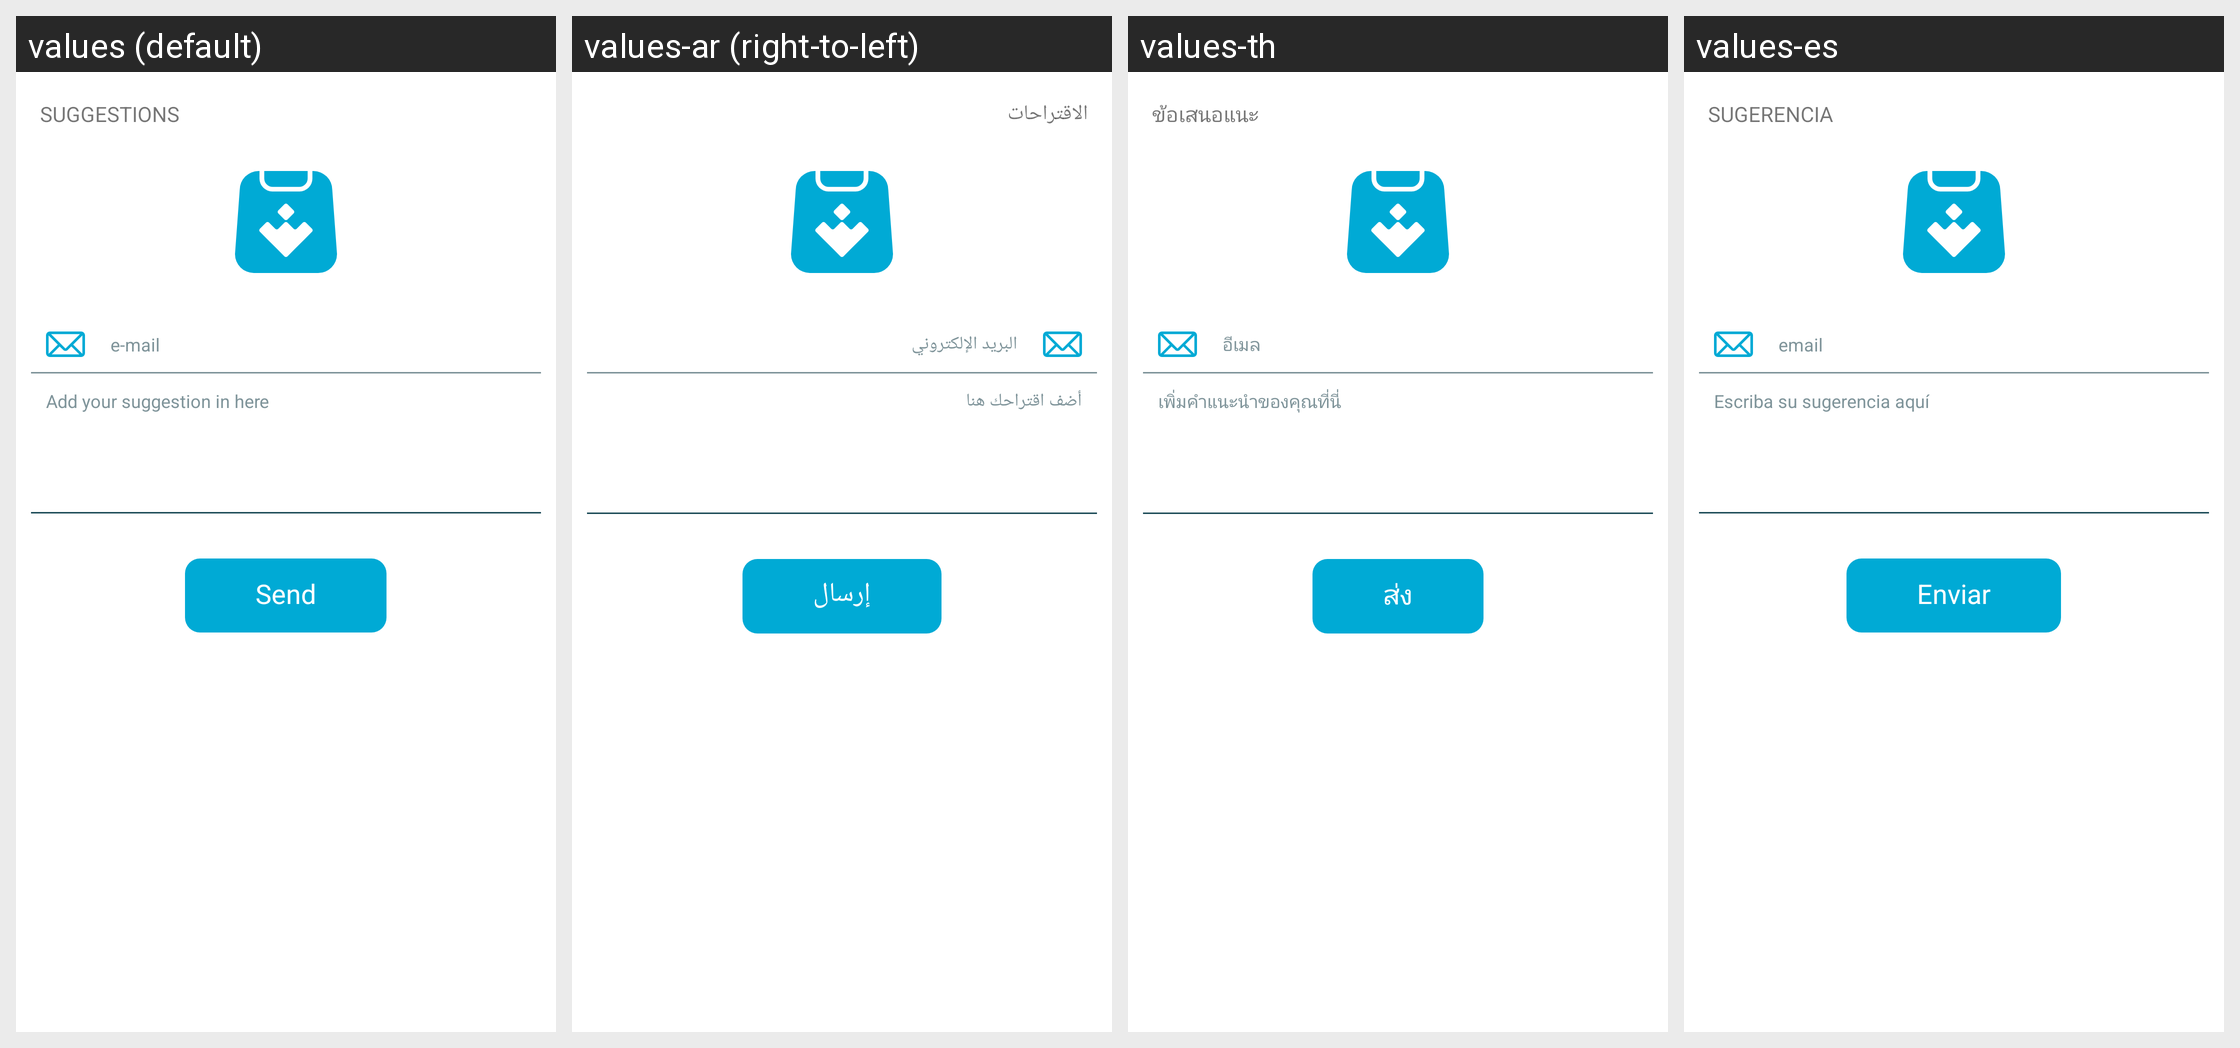

For this localized Android screen grid, give each drawn string resource with its value in every locale shown.
Android screen res/layout/suggestions.xml rendered under 4 locales, left to right: values (default), values-ar (right-to-left), values-th, values-es. Device: Nexus 5 (rendered at 1080×1920; each locale shown at half size, 540×960, under a caption strip naming it); theme AppThemeBar.
Other locales in the repository, not shown: values-af, values-am, values-as, values-az, values-be, values-bg, values-bn, values-bs, values-ca, values-ca-rES, values-cs, values-cs-rCZ, values-da, values-de, values-de-rDE, values-el, values-el-rGR, values-en, values-en-rCA, values-en-rGB, values-en-rIN, values-en-rXC, values-es-rUS, values-et, values-et-rEE, values-eu, values-fa, values-fi, values-fil, values-fr, values-fr-rCA, values-fr-rFR, values-gl, values-gu, values-hi, values-hi-rIN, values-hr, values-hu, values-hy, values-in, values-in-rID, values-is, values-it, values-it-rIT, values-iw, values-ja, values-ja-rJP, values-ka, values-kk, values-km, values-kn, values-ko, values-ko-rKR, values-ky, values-lo, values-lt, values-lt-rLT, values-lv, values-lv-rLV, values-mk, values-ml, values-mn, values-mr, values-ms, values-ms-rMY, values-mt, values-my, values-nb, values-ne, values-nl, values-nn-rNO, values-or, values-pa, values-pl, values-pl-rPL, values-pt, values-pt-rBR, values-pt-rPT, values-ro, values-ro-rRO, values-ru, values-ru-rRU, values-si, values-sk, values-sk-rSK, values-sl, values-sl-rSI, values-sq, values-sr, values-sv, values-sw, values-ta, values-te, values-tl, values-tr, values-tr-rTR, values-uk, values-ur, values-uz, values-vi, values-zh, values-zh-rCN, values-zh-rHK, values-zh-rTW, values-zu.
Strings drawn on this screen, with the default value and each locale's value (text and hints the layout hard-codes, and strings that could not be matched under every locale, appear in the picture but are not listed):

suggestion_title
  values: SUGGESTIONS
  values-ar: الاقتراحات
  values-th: ข้อเสนอแนะ
  values-es: SUGERENCIA

hint_email_registro
  values: e-mail
  values-ar: البريد الإلكتروني
  values-th: อีเมล
  values-es: email

hint_text_suggestion
  values: Add your suggestion in here
  values-ar: أضف اقتراحك هنا
  values-th: เพิ่มคำแนะนำของคุณที่นี่
  values-es: Escriba su sugerencia aquí

button_send_suggestion
  values: Send
  values-ar: إرسال
  values-th: ส่ง
  values-es: Enviar
